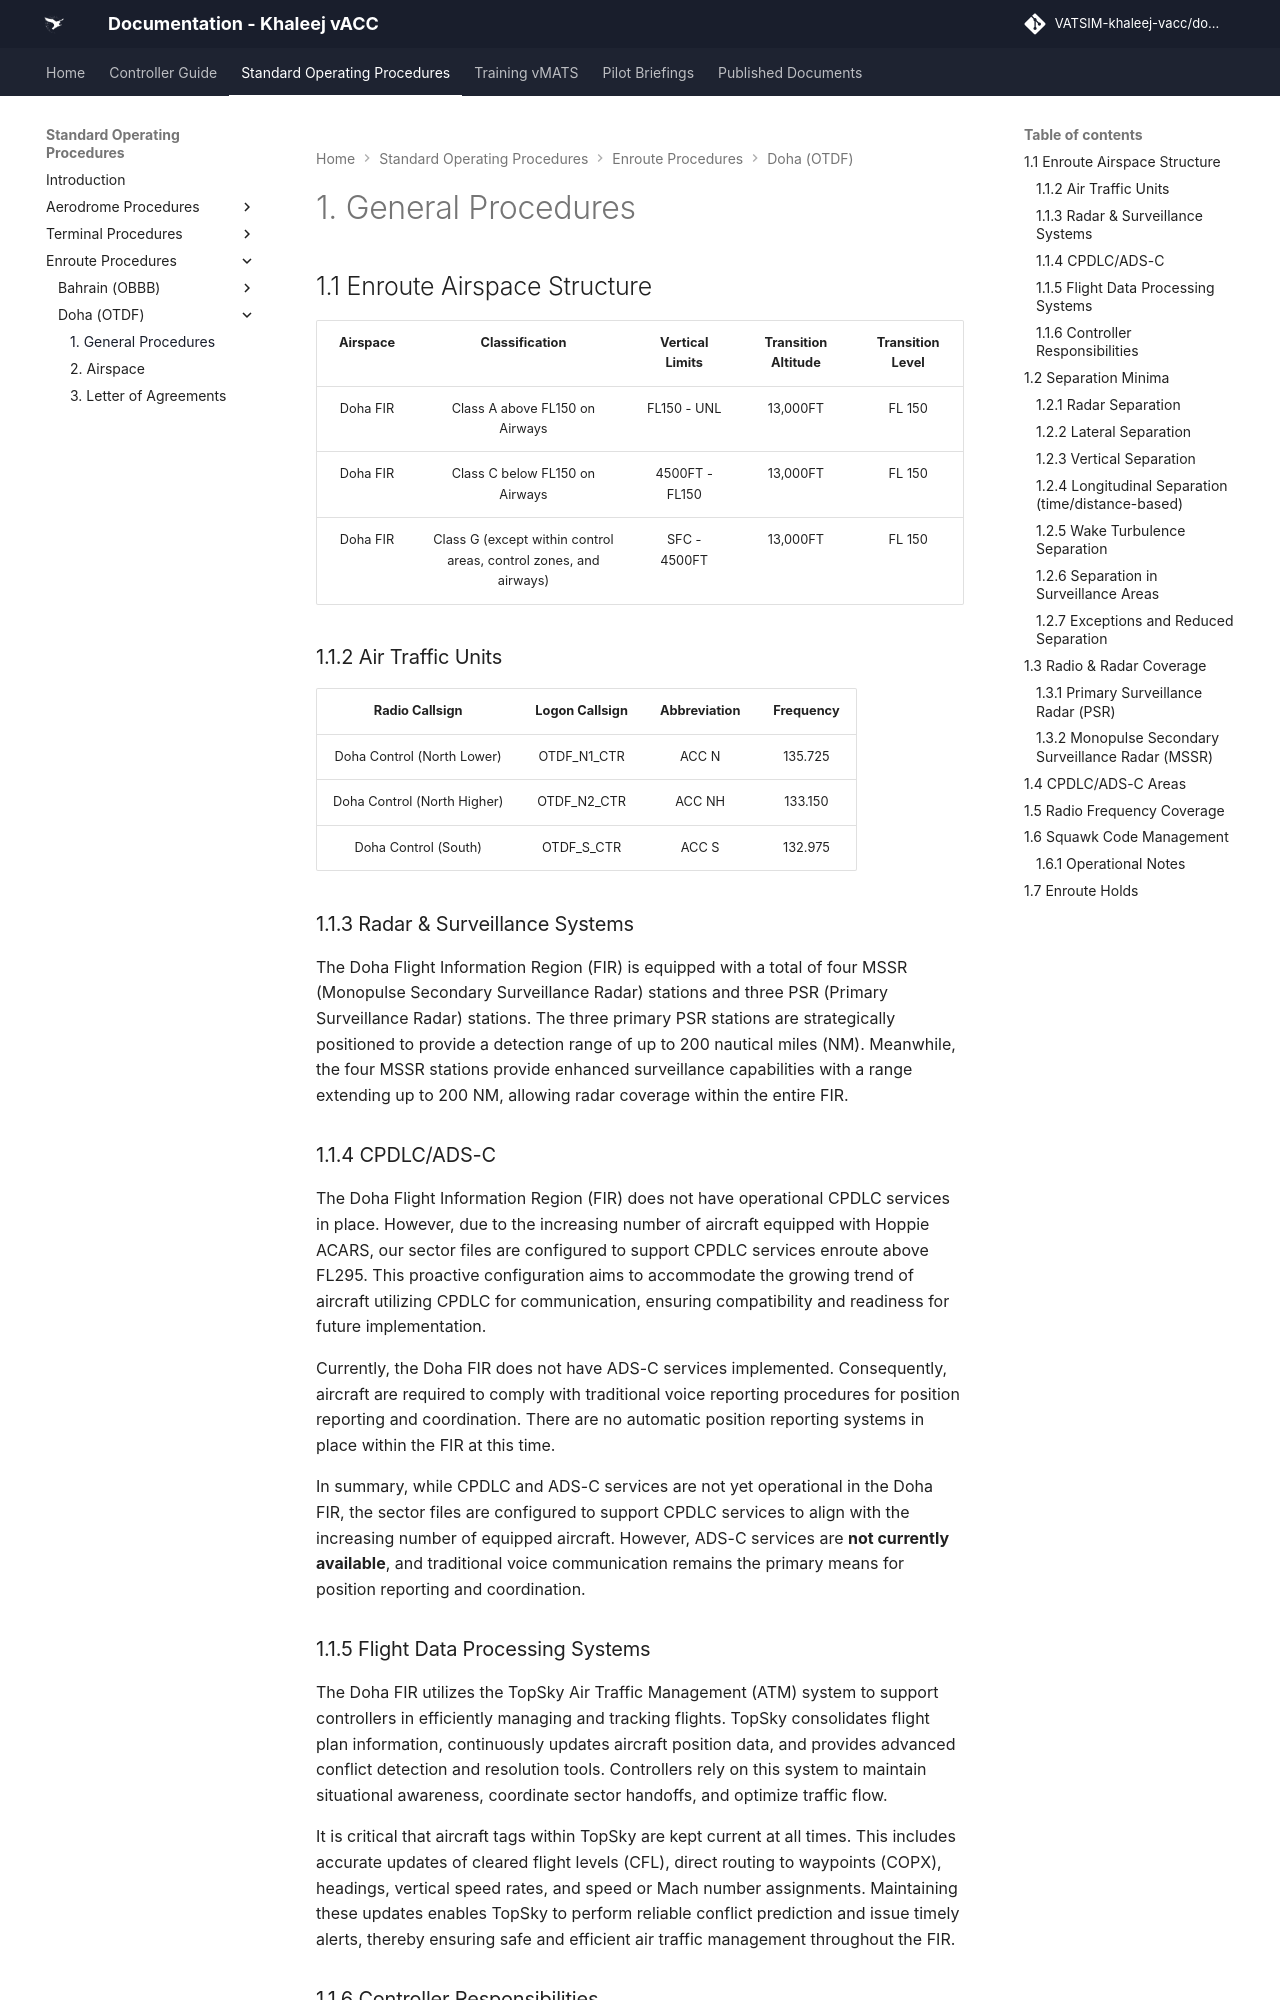

repository: khaleej-vacc/documentation-site · page: Standard-Operating-Procedures/Enroute Procedures/Doha (OTDF)/1. General Procedures/index.html · generator: mkdocs


## 1.1 Enroute Airspace Structure
|  Airspace  |                           Classification                          | Vertical Limits | Transition Altitude | Transition Level |
|:----------:|:-----------------------------------------------------------------:|:---------------:|:-------------------:|:----------------:|
|  Doha FIR  |                   Class A above FL150 on Airways                  |   FL150 - UNL   |      13,000FT      |      FL 150      |
|  Doha FIR  |                   Class C below FL150 on Airways                  |  4500FT - FL150 |      13,000FT      |      FL 150      |
|  Doha FIR  | Class G (except within control areas, control zones, and airways) |   SFC - 4500FT  |      13,000FT      |      FL 150      |

### 1.1.2 Air Traffic Units
|           Radio Callsign          | Logon Callsign | Abbreviation |    Frequency    |
|:---------------------------------:|:--------------:|:------------:|:---------------:|
|        Doha Control (North Lower)       |   OTDF_N1_CTR   |     ACC N    |     135.725     |
|        Doha Control (North Higher)       |   OTDF_N2_CTR   |     ACC NH    |     133.150     |
|        Doha Control (South)       |   OTDF_S_CTR   |     ACC S    |     132.975     |

### 1.1.3 Radar & Surveillance Systems
The Doha Flight Information Region (FIR) is equipped with a total of four MSSR (Monopulse Secondary Surveillance Radar) stations and three PSR (Primary Surveillance Radar) stations. The three primary PSR stations are strategically positioned to provide a detection range of up to 200 nautical miles (NM). Meanwhile, the four MSSR stations provide enhanced surveillance capabilities with a range extending up to 200 NM, allowing radar coverage within the entire FIR.

### 1.1.4 CPDLC/ADS-C
The Doha Flight Information Region (FIR) does not have operational CPDLC services in place. However, due to the increasing number of aircraft equipped with Hoppie ACARS, our sector files are configured to support CPDLC services enroute above FL295. This proactive configuration aims to accommodate the growing trend of aircraft utilizing CPDLC for communication, ensuring compatibility and readiness for future implementation.

Currently, the Doha FIR does not have ADS-C services implemented. Consequently, aircraft are required to comply with traditional voice reporting procedures for position reporting and coordination. There are no automatic position reporting systems in place within the FIR at this time.

In summary, while CPDLC and ADS-C services are not yet operational in the Doha FIR, the sector files are configured to support CPDLC services to align with the increasing number of equipped aircraft. However, ADS-C services are **not currently available**, and traditional voice communication remains the primary means for position reporting and coordination.
